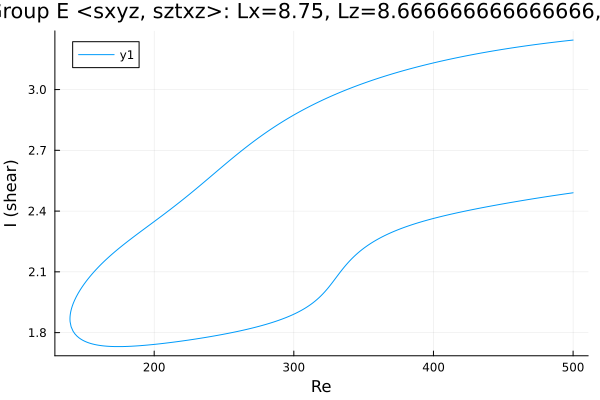

Source data for this figure (header and first rows):
Re, shear
500.0, 3.244
499, 3.244
497.5, 3.242
496.1, 3.241
494.7, 3.24
493.3, 3.239
491.9, 3.238
490.5, 3.237
489.1, 3.236
487.6, 3.235
486.2, 3.234
484.8, 3.232
483.4, 3.231
482, 3.23
480.6, 3.229
479.2, 3.228
477.7, 3.226
476.3, 3.225
474.9, 3.224
473.5, 3.223
472.1, 3.221
470.7, 3.22
469.3, 3.219
467.8, 3.217
466.4, 3.216
465, 3.214
463.6, 3.213
462.2, 3.212
460.8, 3.21
459.4, 3.209
457.9, 3.207
456.5, 3.206
455.1, 3.204
453.7, 3.203
452.3, 3.201
450.9, 3.2
449.5, 3.198
449.2, 3.198
447.7, 3.196
446.3, 3.195
444.9, 3.193
443.5, 3.192
442.1, 3.19
440.7, 3.188
439.3, 3.187
437.8, 3.185
436.4, 3.183
435, 3.181
433.6, 3.18
432.2, 3.178
430.8, 3.176
429.4, 3.174
429.1, 3.174
427.7, 3.172
426.2, 3.17
424.8, 3.168
423.4, 3.166
422, 3.164
420.6, 3.162
419.2, 3.16
... 523 more rows
